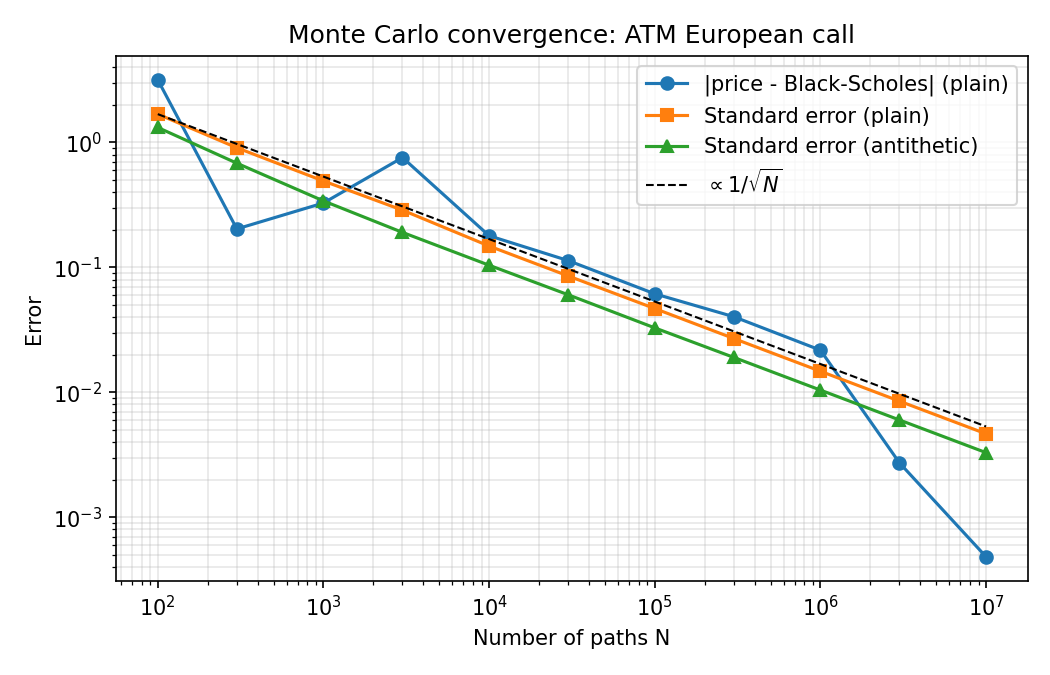

The file beside this chart, header and first rows:
paths, mc_price, std_error, abs_error, av_price, av_std_error, av_abs_error
100, 13.62, 1.686, 3.171, 13.31, 1.318, 2.858
300, 10.25, 0.907, 0.2032, 11.82, 0.6824, 1.37
1000, 10.78, 0.4913, 0.3277, 10.63, 0.3405, 0.1845
3000, 11.21, 0.2872, 0.7571, 10.58, 0.1906, 0.1251
10000, 10.63, 0.1482, 0.1792, 10.52, 0.1041, 0.06612
30000, 10.56, 0.08544, 0.1134, 10.45, 0.06041, 0.001829
100000, 10.51, 0.04686, 0.06145, 10.45, 0.03281, 0.001454
300000, 10.49, 0.02697, 0.0403, 10.47, 0.01904, 0.02058
1000000, 10.47, 0.01475, 0.02176, 10.45, 0.01043, 0.000713
3000000, 10.45, 0.008502, 0.002727, 10.45, 0.00601, 0.0005429
10000000, 10.45, 0.004655, 0.0004825, 10.45, 0.003291, 0.003613
